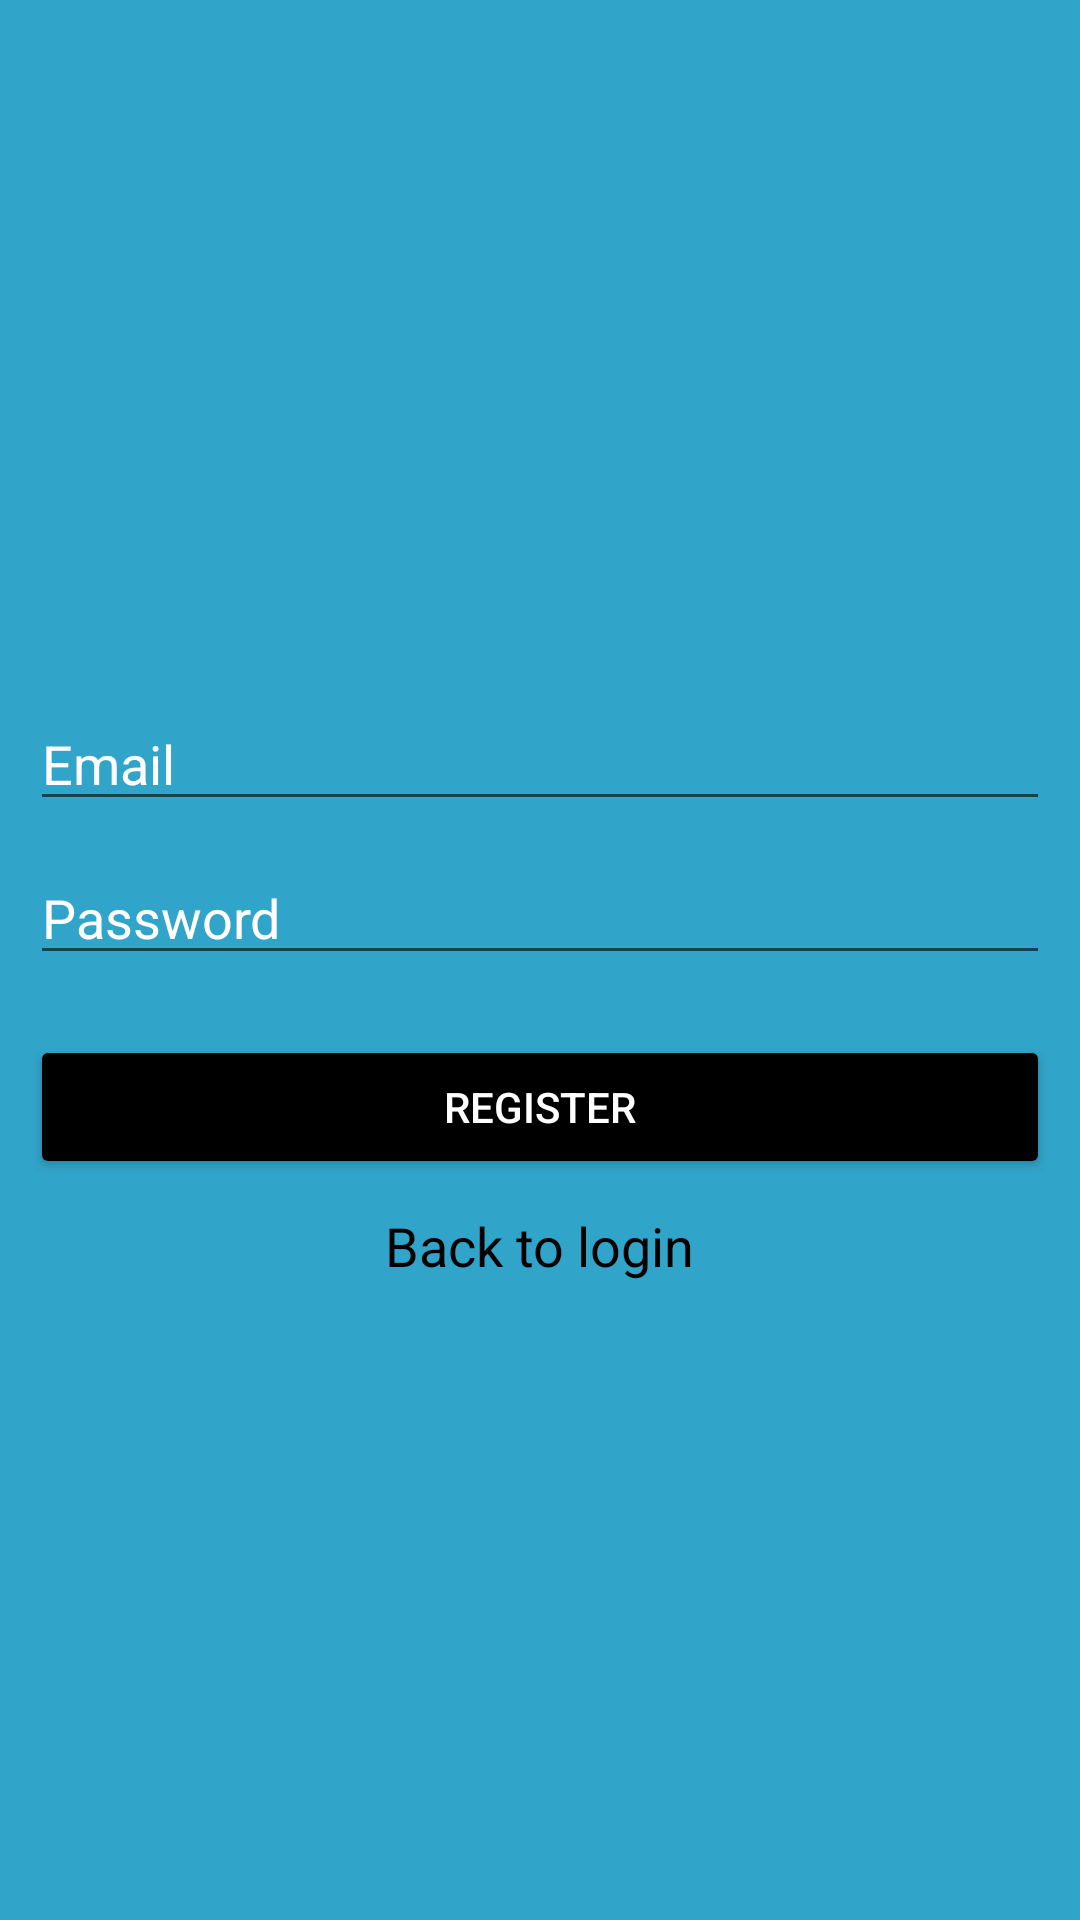

Reconstruct the res/layout file that produces this screen, plus the resources it refers to.
<!-- AndroidManifest.xml: application theme Theme.LoginApp2 -->
<!-- res/layout/activity_register.xml -->
<?xml version="1.0" encoding="utf-8"?>
<LinearLayout xmlns:android="http://schemas.android.com/apk/res/android"
    xmlns:tools="http://schemas.android.com/tools"
    android:layout_width="match_parent"
    android:layout_height="match_parent"
    android:background="@color/colorPrimary"
    android:orientation="vertical"
    android:gravity="center"
    tools:context=".RegisterActivity">

    <EditText
        android:id="@+id/etEmail"
        android:layout_width="match_parent"
        android:layout_height="wrap_content"
        android:layout_marginLeft="10dp"
        android:layout_marginTop="20dp"
        android:layout_marginRight="10dp"
        android:layout_marginBottom="10dp"
        android:hint="@string/email"
        android:importantForAutofill="no"
        android:inputType="textEmailAddress"
        android:singleLine="true"
        android:textColorHint="@color/white" />

    <EditText
        android:id="@+id/etPass"
        android:layout_width="match_parent"
        android:layout_height="wrap_content"
        android:layout_marginLeft="10dp"
        android:layout_marginRight="10dp"
        android:layout_marginBottom="10dp"
        android:hint="@string/password"
        android:importantForAutofill="no"
        android:inputType="textPassword"
        android:singleLine="true"
        android:textColorHint="@color/white" />

    <Button
        android:id="@+id/btnReg"
        android:layout_width="match_parent"
        android:layout_height="wrap_content"
        android:layout_marginLeft="10dp"
        android:layout_marginRight="10dp"
        android:layout_marginTop="10dp"
        android:layout_marginBottom="10dp"
        android:backgroundTint="@color/black"
        android:onClick="registerOnClick"
        android:text="@string/register"
        android:textColor="@color/white"
        tools:ignore="UnusedAttribute,UsingOnClickInXml" />

    <TextView
        android:id="@+id/tvLogin"
        android:layout_width="wrap_content"
        android:layout_height="wrap_content"
        android:layout_gravity="center_horizontal"
        android:background="@android:color/transparent"
        android:onClick="loginOnClick"
        android:text="@string/back_to_login"
        android:textAppearance="?android:attr/textAppearanceMedium"
        android:textColor="@color/black"
        tools:ignore="UsingOnClickInXml" />


</LinearLayout>
<!-- resources referenced by this layout -->
<resources>
  <color name="black">#FF000000</color>
  <color name="colorPrimary">#FF31A4C9</color>
  <color name="white">#FFFFFF</color>
  <string name="back_to_login">Back to login</string>
  <string name="email">Email</string>
  <string name="password">Password</string>
  <string name="register">Register</string>
  <style name="Theme.LoginApp2" parent="Theme.MaterialComponents.DayNight.NoActionBar">
          
          <item name="colorPrimary">@color/purple_500</item>
          <item name="colorPrimaryVariant">@color/purple_700</item>
          <item name="colorOnPrimary">@color/white</item>
          
          <item name="colorSecondary">@color/teal_200</item>
          <item name="colorSecondaryVariant">@color/teal_700</item>
          <item name="colorOnSecondary">@color/black</item>
          
          <item name="android:statusBarColor" tools:targetApi="l">
              ?attr/colorPrimaryVariant
          </item>
          
      </style>
  <color name="purple_500">#FF6200EE</color>
  <color name="purple_700">#FF3700B3</color>
  <color name="teal_200">#FF03DAC5</color>
  <color name="teal_700">#FF018786</color>
</resources>
